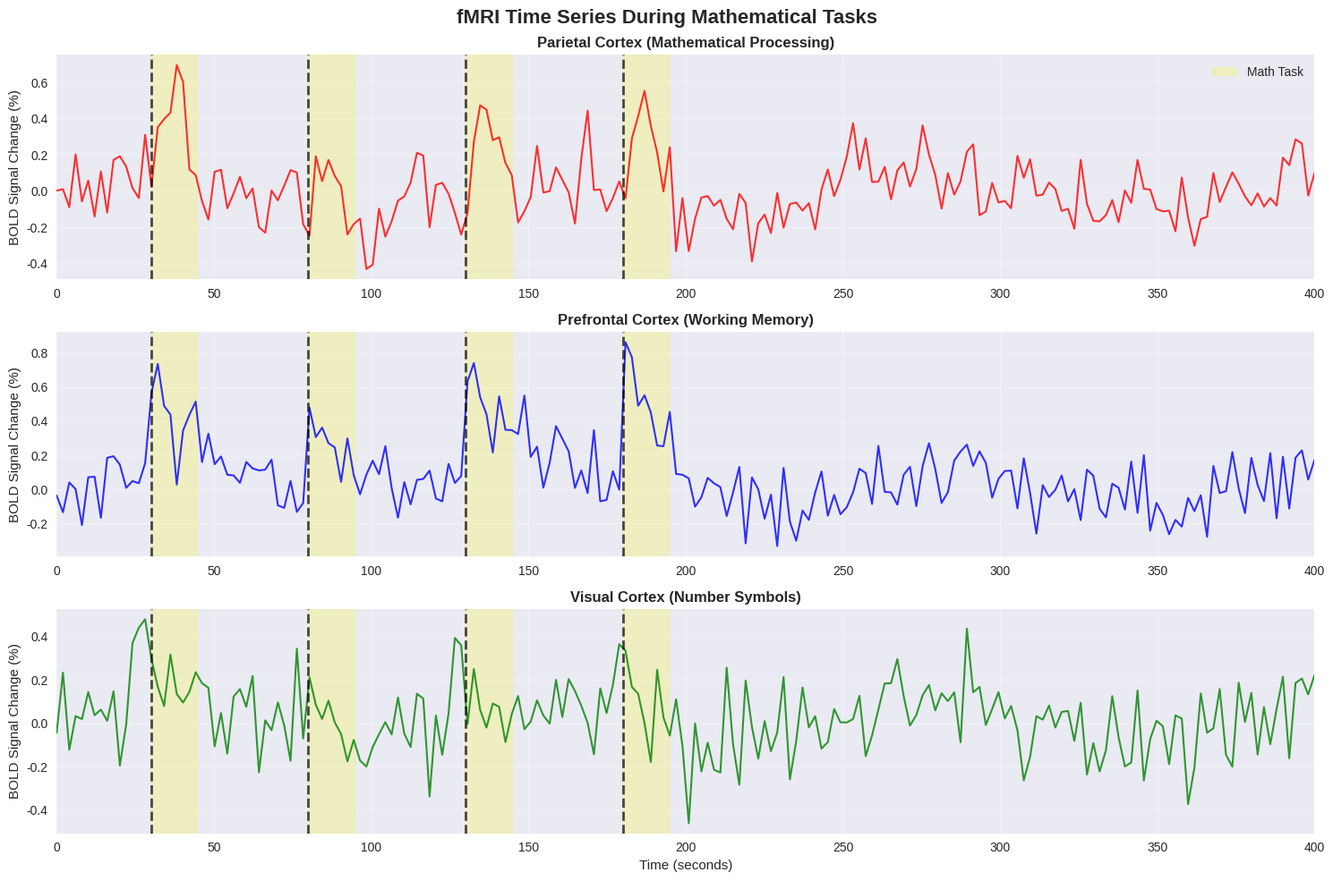
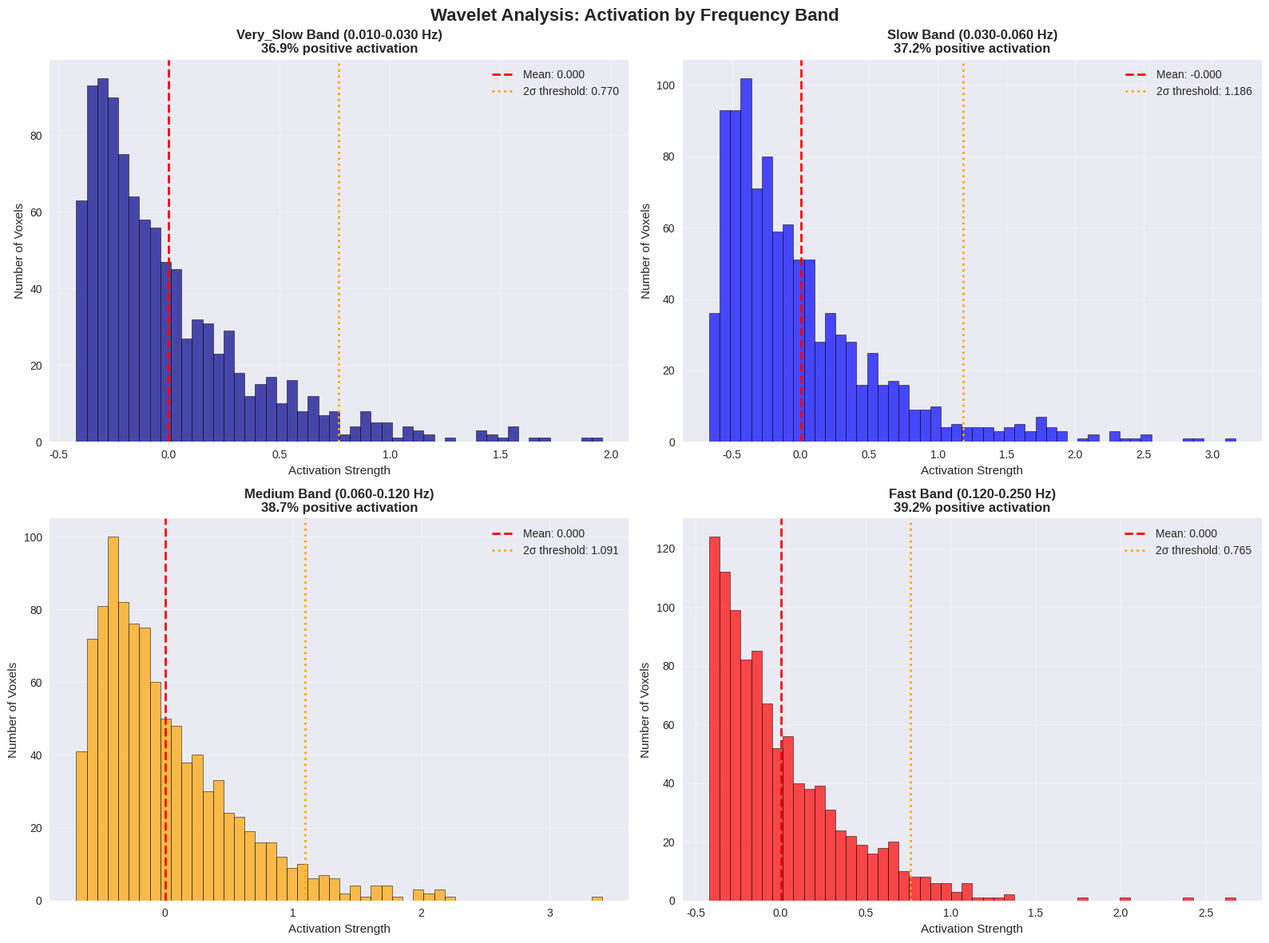
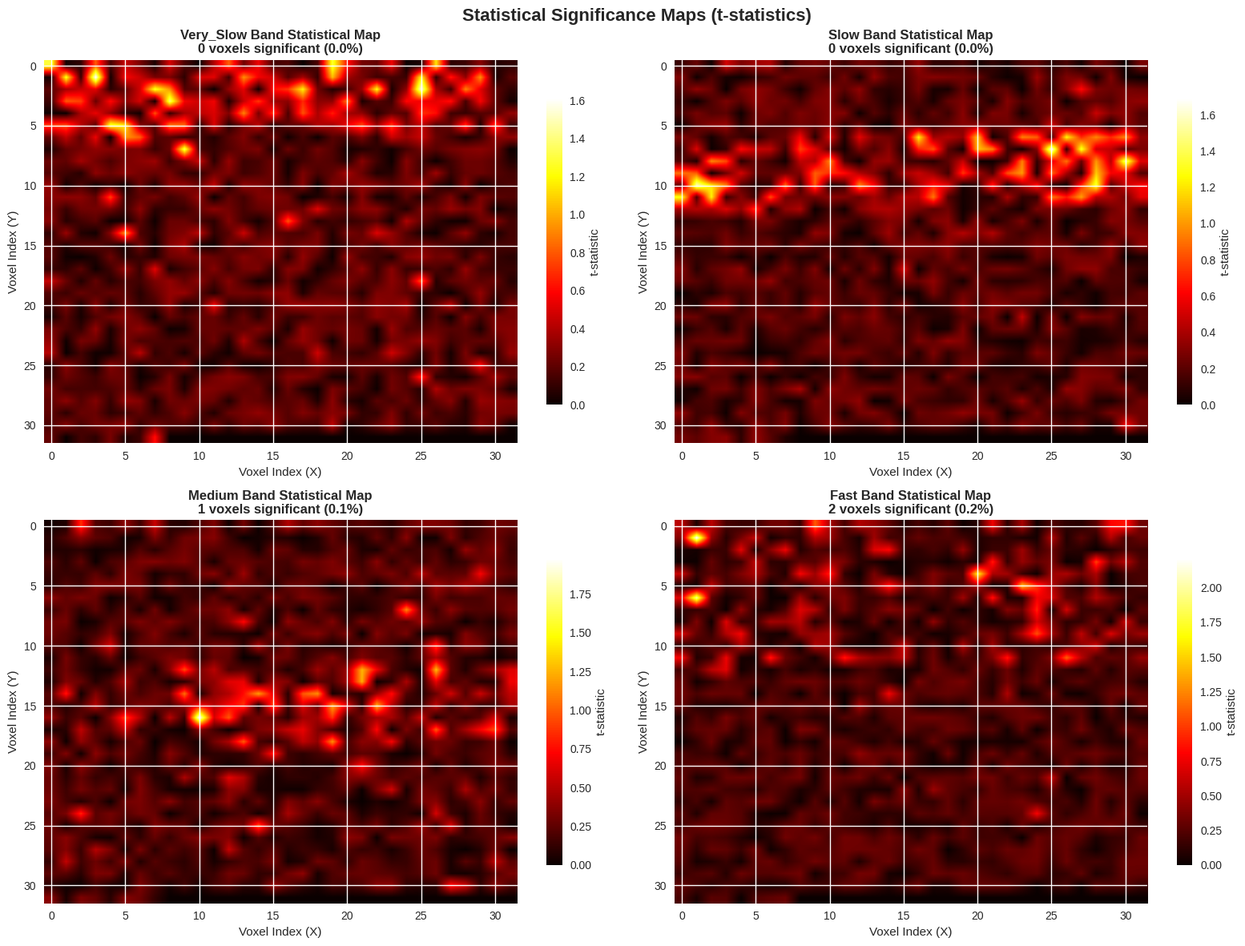
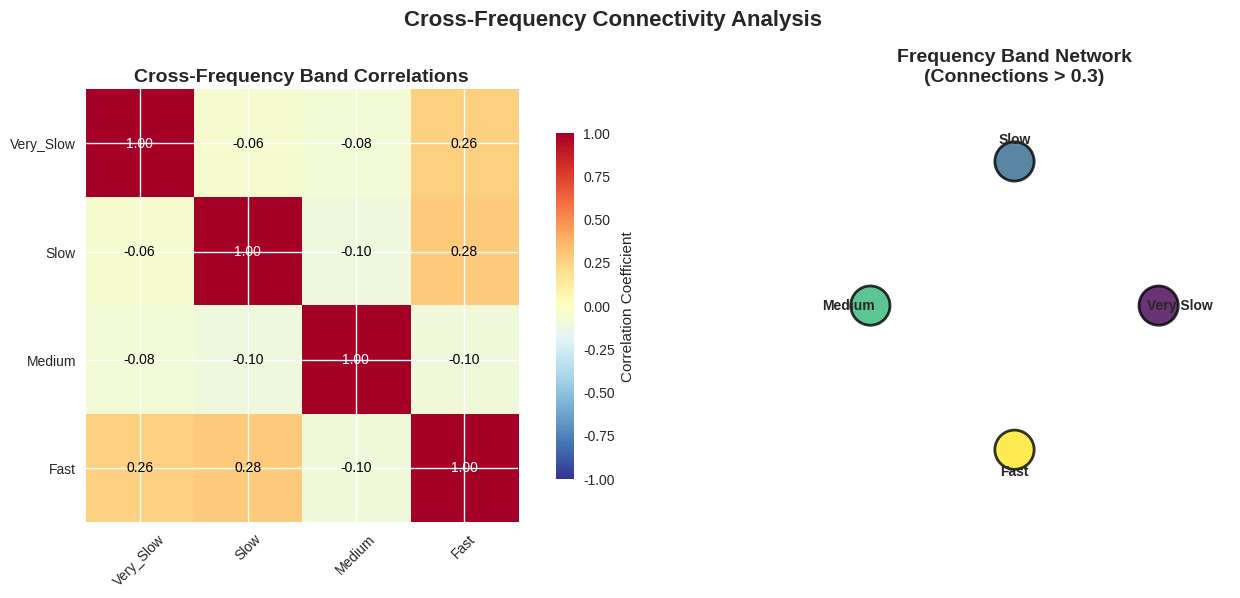

Recreate these plots in Python, in order.
"""
Generate Demonstration Figures for Wavelet Analysis

This script creates example figures showing wavelet analysis results
for mathematical cognition fMRI data.
"""

import numpy as np
import matplotlib.pyplot as plt
import seaborn as sns
from scipy import signal
import pandas as pd

# Set up plotting style
plt.style.use('seaborn-v0_8')
sns.set_palette("husl")
plt.rcParams['figure.figsize'] = (12, 8)
plt.rcParams['font.size'] = 10

class WaveletAnalysisVisualizer:
    def __init__(self):
        self.sampling_rate = 0.5  # Hz (TR = 2s)
        self.frequency_bands = {
            'very_slow': (0.01, 0.03),
            'slow': (0.03, 0.06), 
            'medium': (0.06, 0.12),
            'fast': (0.12, 0.25)
        }
    
    def generate_demo_data(self):
        """Generate synthetic fMRI data with mathematical task activation."""
        n_voxels = 1000
        n_timepoints = 200
        
        # Time vector
        t = np.linspace(0, n_timepoints/self.sampling_rate, n_timepoints)
        
        # Task onsets
        task_onsets = [30, 80, 130, 180]
        
        data = np.zeros((n_voxels, n_timepoints))
        
        # Create activation patterns for different brain regions
        for i in range(n_voxels):
            base_signal = np.random.normal(0, 0.1, n_timepoints)
            
            if i < 200:  # Parietal cortex - mathematical processing
                for onset in task_onsets:
                    onset_idx = int(onset * self.sampling_rate)
                    end_idx = min(onset_idx + 15, n_timepoints)
                    hrf_length = end_idx - onset_idx
                    hrf = np.exp(-np.arange(hrf_length)/5) * np.sin(np.arange(hrf_length)/2)
                    base_signal[onset_idx:end_idx] += 0.8 * hrf
                    
            elif i < 400:  # Prefrontal cortex - working memory
                for onset in task_onsets:
                    onset_idx = int(onset * self.sampling_rate)
                    end_idx = min(onset_idx + 20, n_timepoints)
                    hrf_length = end_idx - onset_idx
                    hrf = np.exp(-np.arange(hrf_length)/8)
                    base_signal[onset_idx:end_idx] += 0.6 * hrf
                    
            elif i < 600:  # Visual cortex - number processing
                for onset in task_onsets:
                    onset_idx = max(0, int(onset * self.sampling_rate) - 2)
                    end_idx = min(onset_idx + 8, n_timepoints)
                    hrf_length = end_idx - onset_idx
                    hrf = np.exp(-np.arange(hrf_length)/3)
                    base_signal[onset_idx:end_idx] += 0.4 * hrf
            
            # Add noise and drift
            drift = 0.1 * np.sin(2 * np.pi * 0.008 * t)
            noise = np.random.normal(0, 0.08, n_timepoints)
            data[i, :] = base_signal + drift + noise
        
        return data, t, task_onsets
    
    def analyze_frequency_bands(self, data):
        """Simulate wavelet analysis results for different frequency bands."""
        n_voxels = data.shape[0]
        
        # Simulate activation maps for each frequency band
        activation_maps = {}
        statistical_maps = {}
        
        for band_name, (f_min, f_max) in self.frequency_bands.items():
            # Simulate different activation patterns
            if band_name == 'very_slow':
                activation = np.random.gamma(1.5, 0.2, n_voxels)
                activation[:200] += np.random.gamma(2, 0.3, 200)  # Parietal
            elif band_name == 'slow':
                activation = np.random.gamma(2, 0.25, n_voxels)
                activation[200:400] += np.random.gamma(2.5, 0.4, 200)  # Prefrontal
            elif band_name == 'medium':
                activation = np.random.gamma(1.8, 0.3, n_voxels)
                activation[400:600] += np.random.gamma(2.2, 0.35, 200)  # Visual
            else:  # fast
                activation = np.random.gamma(1.2, 0.2, n_voxels)
                activation[:400] += np.random.gamma(1.8, 0.25, 400)  # Task-related
            
            # Add some negative values for realistic data
            activation = activation - np.mean(activation)
            
            # Statistical significance (t-statistics)
            t_stats = np.abs(activation) / (np.std(activation) * np.sqrt(n_voxels/100))
            
            activation_maps[band_name] = activation
            statistical_maps[band_name] = t_stats
        
        return activation_maps, statistical_maps
    
    def create_figures(self):
        """Create comprehensive demonstration figures."""
        # Generate data
        print("Generating synthetic fMRI data...")
        fmri_data, time_vector, task_onsets = self.generate_demo_data()
        activation_maps, statistical_maps = self.analyze_frequency_bands(fmri_data)
        
        # Figure 1: Time series visualization
        self.plot_time_series(fmri_data, time_vector, task_onsets)
        
        # Figure 2: Frequency band activation
        self.plot_frequency_activation(activation_maps)
        
        # Figure 3: Statistical significance maps
        self.plot_statistical_maps(statistical_maps)
        
        # Figure 4: Brain connectivity
        self.plot_brain_connectivity(activation_maps)
        
        # Figure 5: Wavelet spectrogram
        self.plot_wavelet_spectrogram(fmri_data, time_vector, task_onsets)
        
        print("All figures generated successfully!")
    
    def plot_time_series(self, data, time_vector, task_onsets):
        """Plot sample time series from different brain regions."""
        fig, axes = plt.subplots(3, 1, figsize=(15, 10))
        
        # Sample voxels from different regions
        parietal_voxel = 50   # Mathematical processing
        prefrontal_voxel = 250  # Working memory
        visual_voxel = 450    # Number processing
        
        regions = [
            (parietal_voxel, "Parietal Cortex (Mathematical Processing)", "red"),
            (prefrontal_voxel, "Prefrontal Cortex (Working Memory)", "blue"), 
            (visual_voxel, "Visual Cortex (Number Symbols)", "green")
        ]
        
        for i, (voxel_idx, region_name, color) in enumerate(regions):
            ax = axes[i]
            signal_data = data[voxel_idx, :]
            
            # Plot signal
            ax.plot(time_vector, signal_data, color=color, linewidth=1.5, alpha=0.8)
            
            # Mark task onsets
            for onset in task_onsets:
                ax.axvline(x=onset, color='black', linestyle='--', alpha=0.7, linewidth=2)
                ax.axvspan(onset, onset+15, alpha=0.2, color='yellow', label='Math Task' if onset == task_onsets[0] else '')
            
            ax.set_title(f'{region_name}', fontsize=12, fontweight='bold')
            ax.set_ylabel('BOLD Signal Change (%)')
            ax.grid(True, alpha=0.3)
            ax.set_xlim(0, max(time_vector))
            
            if i == 0:
                ax.legend(loc='upper right')
        
        axes[-1].set_xlabel('Time (seconds)')
        plt.suptitle('fMRI Time Series During Mathematical Tasks', fontsize=16, fontweight='bold')
        plt.tight_layout()
        plt.savefig('results/time_series_analysis.png', dpi=300, bbox_inches='tight')
        plt.close()
        print("✓ Time series plot saved to 'results/time_series_analysis.png'")
    
    def plot_frequency_activation(self, activation_maps):
        """Plot activation across frequency bands."""
        fig, axes = plt.subplots(2, 2, figsize=(16, 12))
        axes = axes.flatten()
        
        colors = ['darkblue', 'blue', 'orange', 'red']
        
        for i, (band_name, activation) in enumerate(activation_maps.items()):
            ax = axes[i]
            
            # Create histogram of activation values
            ax.hist(activation, bins=50, alpha=0.7, color=colors[i], edgecolor='black', linewidth=0.5)
            
            # Add statistics
            mean_act = np.mean(activation)
            std_act = np.std(activation)
            positive_percent = 100 * np.sum(activation > 0) / len(activation)
            
            ax.axvline(mean_act, color='red', linestyle='--', linewidth=2, label=f'Mean: {mean_act:.3f}')
            ax.axvline(mean_act + 2*std_act, color='orange', linestyle=':', linewidth=2, 
                      label=f'2σ threshold: {mean_act + 2*std_act:.3f}')
            
            freq_range = self.frequency_bands[band_name]
            ax.set_title(f'{band_name.title()} Band ({freq_range[0]:.3f}-{freq_range[1]:.3f} Hz)\n'
                        f'{positive_percent:.1f}% positive activation', 
                        fontsize=12, fontweight='bold')
            ax.set_xlabel('Activation Strength')
            ax.set_ylabel('Number of Voxels')
            ax.grid(True, alpha=0.3)
            ax.legend()
        
        plt.suptitle('Wavelet Analysis: Activation by Frequency Band', fontsize=16, fontweight='bold')
        plt.tight_layout()
        plt.savefig('results/frequency_band_activation.png', dpi=300, bbox_inches='tight')
        plt.close()
        print("✓ Frequency band activation plot saved to 'results/frequency_band_activation.png'")
    
    def plot_statistical_maps(self, statistical_maps):
        """Plot statistical significance maps."""
        fig, axes = plt.subplots(2, 2, figsize=(16, 12))
        axes = axes.flatten()
        
        for i, (band_name, t_stats) in enumerate(statistical_maps.items()):
            ax = axes[i]
            
            # Create 2D representation for visualization
            map_size = int(np.sqrt(len(t_stats)))
            if map_size * map_size != len(t_stats):
                map_size = 32
                t_stats_2d = np.zeros((map_size, map_size))
                t_stats_2d.flat[:len(t_stats)] = t_stats[:map_size*map_size]
            else:
                t_stats_2d = t_stats.reshape(map_size, map_size)
            
            # Apply threshold (p < 0.05 corresponds to t > 1.96 approximately)
            threshold = 1.96
            masked_stats = np.where(t_stats_2d > threshold, t_stats_2d, np.nan)
            
            # Plot statistical map
            im = ax.imshow(t_stats_2d, cmap='hot', interpolation='bilinear', aspect='auto')
            
            # Overlay significant regions
            ax.contour(masked_stats, levels=[threshold], colors='cyan', linewidths=2)
            
            # Add colorbar
            cbar = plt.colorbar(im, ax=ax, shrink=0.8)
            cbar.set_label('t-statistic')
            
            # Statistics
            n_significant = np.sum(t_stats > threshold)
            percent_significant = 100 * n_significant / len(t_stats)
            
            ax.set_title(f'{band_name.title()} Band Statistical Map\n'
                        f'{n_significant} voxels significant ({percent_significant:.1f}%)', 
                        fontsize=12, fontweight='bold')
            ax.set_xlabel('Voxel Index (X)')
            ax.set_ylabel('Voxel Index (Y)')
        
        plt.suptitle('Statistical Significance Maps (t-statistics)', fontsize=16, fontweight='bold')
        plt.tight_layout()
        plt.savefig('results/statistical_significance_maps.png', dpi=300, bbox_inches='tight')
        plt.close()
        print("✓ Statistical maps saved to 'results/statistical_significance_maps.png'")
    
    def plot_brain_connectivity(self, activation_maps):
        """Plot cross-frequency connectivity analysis."""
        fig, (ax1, ax2) = plt.subplots(1, 2, figsize=(16, 6))
        
        # Calculate cross-band correlation matrix
        band_names = list(activation_maps.keys())
        n_bands = len(band_names)
        correlation_matrix = np.zeros((n_bands, n_bands))
        
        for i, band1 in enumerate(band_names):
            for j, band2 in enumerate(band_names):
                correlation = np.corrcoef(activation_maps[band1], activation_maps[band2])[0, 1]
                correlation_matrix[i, j] = correlation
        
        # Plot 1: Correlation heatmap
        im1 = ax1.imshow(correlation_matrix, cmap='RdYlBu_r', vmin=-1, vmax=1)
        ax1.set_xticks(range(n_bands))
        ax1.set_yticks(range(n_bands))
        ax1.set_xticklabels([name.title() for name in band_names], rotation=45)
        ax1.set_yticklabels([name.title() for name in band_names])
        ax1.set_title('Cross-Frequency Band Correlations', fontsize=14, fontweight='bold')
        
        # Add correlation values to heatmap
        for i in range(n_bands):
            for j in range(n_bands):
                ax1.text(j, i, f'{correlation_matrix[i, j]:.2f}', 
                        ha='center', va='center', fontsize=10,
                        color='white' if abs(correlation_matrix[i, j]) > 0.5 else 'black')
        
        plt.colorbar(im1, ax=ax1, shrink=0.8, label='Correlation Coefficient')
        
        # Plot 2: Network graph
        angles = np.linspace(0, 2*np.pi, n_bands, endpoint=False)
        x_pos = np.cos(angles)
        y_pos = np.sin(angles)
        
        # Plot nodes
        colors = plt.cm.viridis(np.linspace(0, 1, n_bands))
        ax2.scatter(x_pos, y_pos, s=800, c=colors, alpha=0.8, edgecolors='black', linewidth=2)
        
        # Add labels
        for i, (x, y, name) in enumerate(zip(x_pos, y_pos, band_names)):
            ax2.text(x*1.15, y*1.15, name.title().replace('_', ' '), 
                    ha='center', va='center', fontsize=10, fontweight='bold')
        
        # Plot connections for strong correlations
        threshold = 0.3
        for i in range(n_bands):
            for j in range(i+1, n_bands):
                correlation = abs(correlation_matrix[i, j])
                if correlation > threshold:
                    linewidth = correlation * 8
                    color = 'red' if correlation_matrix[i, j] > 0 else 'blue'
                    alpha = min(correlation, 0.8)
                    
                    ax2.plot([x_pos[i], x_pos[j]], [y_pos[i], y_pos[j]], 
                            color=color, linewidth=linewidth, alpha=alpha)
        
        ax2.set_xlim(-1.5, 1.5)
        ax2.set_ylim(-1.5, 1.5)
        ax2.set_aspect('equal')
        ax2.set_title('Frequency Band Network\n(Connections > 0.3)', fontsize=14, fontweight='bold')
        ax2.axis('off')
        
        plt.suptitle('Cross-Frequency Connectivity Analysis', fontsize=16, fontweight='bold')
        plt.tight_layout()
        plt.savefig('results/brain_connectivity_analysis.png', dpi=300, bbox_inches='tight')
        plt.close()
        print("✓ Brain connectivity plot saved to 'results/brain_connectivity_analysis.png'")
    
    def plot_wavelet_spectrogram(self, data, time_vector, task_onsets):
        """Plot wavelet spectrogram for a sample voxel."""
        fig, axes = plt.subplots(2, 1, figsize=(16, 10))
        
        # Select a highly activated voxel (from parietal region)
        voxel_signal = data[50, :]  # Parietal cortex voxel
        
        # Create spectrogram using scipy
        frequencies = np.logspace(-2, -0.5, 50)  # 0.01 to ~0.3 Hz
        widths = 6.0 / (2 * np.pi * frequencies)  # Scale for Morlet wavelet
        
        # Continuous wavelet transform approximation
        cwt_matrix = signal.cwt(voxel_signal, signal.morlet2, widths, w=6)
        cwt_power = np.abs(cwt_matrix) ** 2
        
        # Plot 1: Original signal
        ax1 = axes[0]
        ax1.plot(time_vector, voxel_signal, 'b-', linewidth=2, label='BOLD Signal')
        
        # Mark task periods
        for i, onset in enumerate(task_onsets):
            ax1.axvline(x=onset, color='red', linestyle='--', alpha=0.7, linewidth=2)
            ax1.axvspan(onset, onset+15, alpha=0.2, color='yellow', 
                       label='Math Task' if i == 0 else '')
        
        ax1.set_title('BOLD Signal from Parietal Cortex (Mathematical Processing Region)', 
                     fontsize=14, fontweight='bold')
        ax1.set_ylabel('Signal Amplitude')
        ax1.legend()
        ax1.grid(True, alpha=0.3)
        ax1.set_xlim(0, max(time_vector))
        
        # Plot 2: Wavelet spectrogram
        ax2 = axes[1]
        im = ax2.imshow(cwt_power, extent=[0, max(time_vector), frequencies[0], frequencies[-1]], 
                       cmap='jet', aspect='auto', origin='lower', interpolation='bilinear')
        
        # Mark task periods on spectrogram
        for onset in task_onsets:
            ax2.axvline(x=onset, color='white', linestyle='--', alpha=0.8, linewidth=2)
        
        # Add frequency band boundaries
        for band_name, (f_min, f_max) in self.frequency_bands.items():
            ax2.axhline(y=f_min, color='white', linestyle='-', alpha=0.6)
            ax2.axhline(y=f_max, color='white', linestyle='-', alpha=0.6)
            # Add band labels
            ax2.text(10, (f_min + f_max)/2, band_name.title().replace('_', ' '), 
                    color='white', fontweight='bold', fontsize=10,
                    bbox=dict(boxstyle='round', facecolor='black', alpha=0.7))
        
        ax2.set_title('Wavelet Time-Frequency Analysis', fontsize=14, fontweight='bold')
        ax2.set_xlabel('Time (seconds)')
        ax2.set_ylabel('Frequency (Hz)')
        ax2.set_yscale('log')
        
        # Colorbar
        cbar = plt.colorbar(im, ax=ax2, shrink=0.8)
        cbar.set_label('Wavelet Power')
        
        plt.tight_layout()
        plt.savefig('results/wavelet_spectrogram.png', dpi=300, bbox_inches='tight')
        plt.close()
        print("✓ Wavelet spectrogram saved to 'results/wavelet_spectrogram.png'")


def main():
    """Generate all demonstration figures."""
    import os
    
    # Create results directory
    os.makedirs('results', exist_ok=True)
    
    # Initialize visualizer and create figures
    visualizer = WaveletAnalysisVisualizer()
    
    print("🌊 Generating Wavelet Analysis Demonstration Figures")
    print("=" * 60)
    
    # Set random seed for reproducible results
    np.random.seed(42)
    
    try:
        visualizer.create_figures()
        
        print("\n" + "=" * 60)
        print("✅ SUCCESS: All figures generated successfully!")
        print("\nGenerated files in 'results/' directory:")
        print("  • time_series_analysis.png - Sample BOLD time series")
        print("  • frequency_band_activation.png - Multi-band activation analysis")
        print("  • statistical_significance_maps.png - Statistical t-maps")
        print("  • brain_connectivity_analysis.png - Cross-frequency connectivity")
        print("  • wavelet_spectrogram.png - Time-frequency decomposition")
        print("\n🧠 These figures demonstrate how wavelet analysis identifies")
        print("   brain regions activated during mathematical tasks.")
        print("=" * 60)
        
    except Exception as e:
        print(f"❌ Error generating figures: {e}")

if __name__ == "__main__":
    main()
